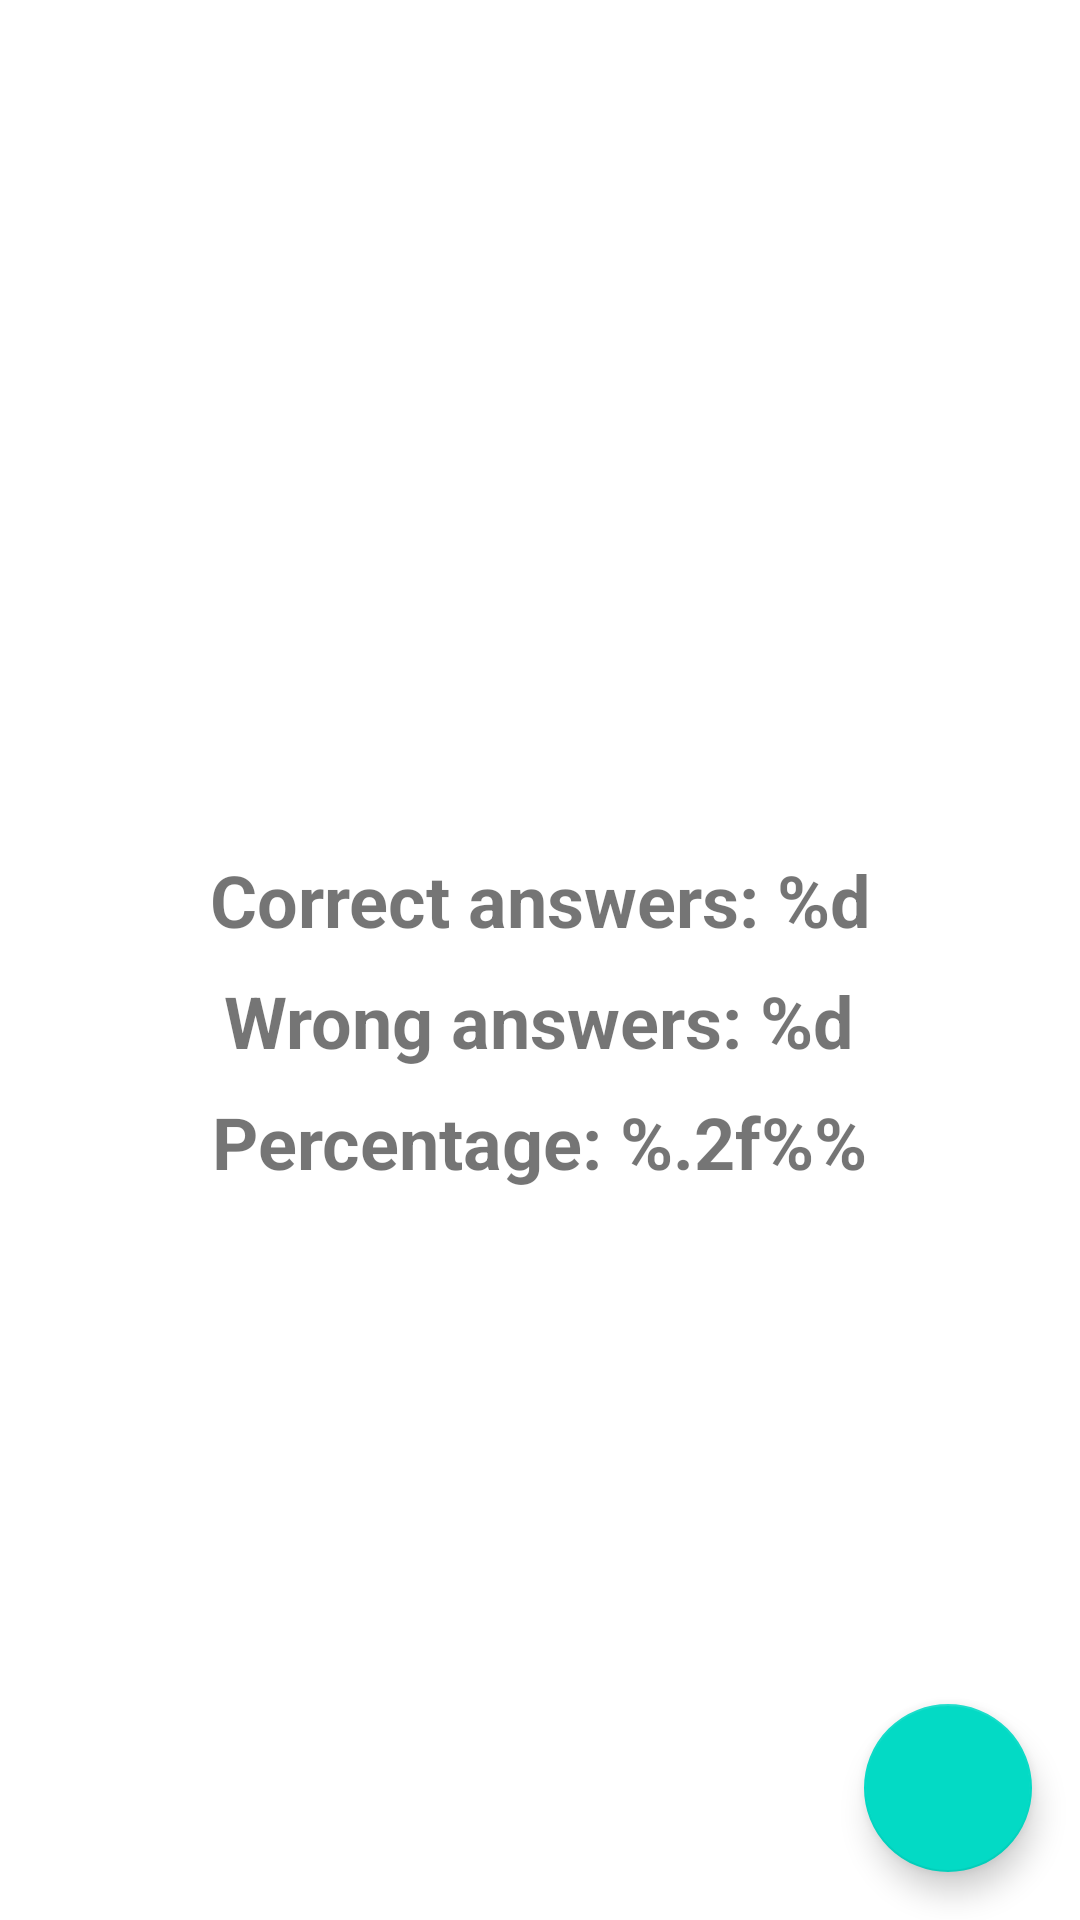

The Android layout XML behind this screen, and the referenced resources:
<!-- AndroidManifest.xml: application theme Theme.MVVMLocalRoomJava -->
<!-- res/layout/activity_results.xml -->
<?xml version="1.0" encoding="utf-8"?>
<androidx.constraintlayout.widget.ConstraintLayout xmlns:android="http://schemas.android.com/apk/res/android"
    android:layout_width="match_parent"
    android:layout_height="match_parent"
    xmlns:app="http://schemas.android.com/apk/res-auto">

    <LinearLayout
        android:id="@+id/llResults"
        android:layout_width="wrap_content"
        android:layout_height="wrap_content"
        android:orientation="vertical"
        android:gravity="center"
        app:layout_constraintTop_toTopOf="parent"
        app:layout_constraintLeft_toLeftOf="parent"
        app:layout_constraintRight_toRightOf="parent"
        app:layout_constraintBottom_toBottomOf="parent">

        <TextView
            android:id="@+id/tvResult"
            android:layout_width="wrap_content"
            android:layout_height="wrap_content"
            android:padding="4dp"
            android:textAlignment="center"
            android:text=""
            android:textSize="24sp"
            android:textStyle="bold"
            />

        <TextView
            android:id="@+id/tvCorrect"
            android:layout_width="wrap_content"
            android:layout_height="wrap_content"
            android:padding="4dp"
            android:textAlignment="center"
            android:text="@string/current_answers_d"
            android:textSize="24sp"
            android:textStyle="bold"
            />

        <TextView
            android:id="@+id/tvWrong"
            android:layout_width="wrap_content"
            android:layout_height="wrap_content"
            android:padding="4dp"
            android:textAlignment="center"
            android:text="@string/wrong_answers_d"
            android:textSize="24sp"
            android:textStyle="bold"
            />

        <TextView
            android:id="@+id/tvScore"
            android:layout_width="wrap_content"
            android:layout_height="wrap_content"
            android:padding="4dp"
            android:textAlignment="center"
            android:text="@string/percentage_2f"
            android:textSize="24sp"
            android:textStyle="bold"
            />
    </LinearLayout>

    <com.google.android.material.floatingactionbutton.FloatingActionButton
        android:id="@+id/btnStartOver"
        android:layout_width="wrap_content"
        android:layout_height="wrap_content"
        android:layout_margin="16dp"
        android:src="@drawable/ic_baseline_autorenew_24"
        android:tint="@android:color/white"
        app:layout_constraintBottom_toBottomOf="parent"
        app:layout_constraintRight_toRightOf="parent"
        />
</androidx.constraintlayout.widget.ConstraintLayout>
<!-- resources referenced by this layout -->
<resources>
  <string name="current_answers_d">Correct answers: %d</string>
  <string name="percentage_2f">Percentage: %.2f%%</string>
  <string name="wrong_answers_d">Wrong answers: %d</string>
  <style name="Theme.MVVMLocalRoomJava" parent="Theme.MaterialComponents.DayNight.DarkActionBar">
          
          <item name="colorPrimary">@color/purple_500</item>
          <item name="colorPrimaryVariant">@color/purple_700</item>
          <item name="colorOnPrimary">@color/white</item>
          
          <item name="colorSecondary">@color/teal_200</item>
          <item name="colorSecondaryVariant">@color/teal_700</item>
          <item name="colorOnSecondary">@color/black</item>
          
          <item name="android:statusBarColor" tools:targetApi="l">?attr/colorPrimaryVariant</item>
          
      </style>
  <!-- not gathered from this repository: default colours our renderer supplied (Android Studio template values) -->
  <color name="purple_500">#FF6200EE</color>
  <color name="purple_700">#FF3700B3</color>
  <color name="teal_200">#FF03DAC5</color>
  <color name="teal_700">#FF018786</color>
  <color name="black">#FF000000</color>
  <color name="white">#FFFFFFFF</color>
</resources>
